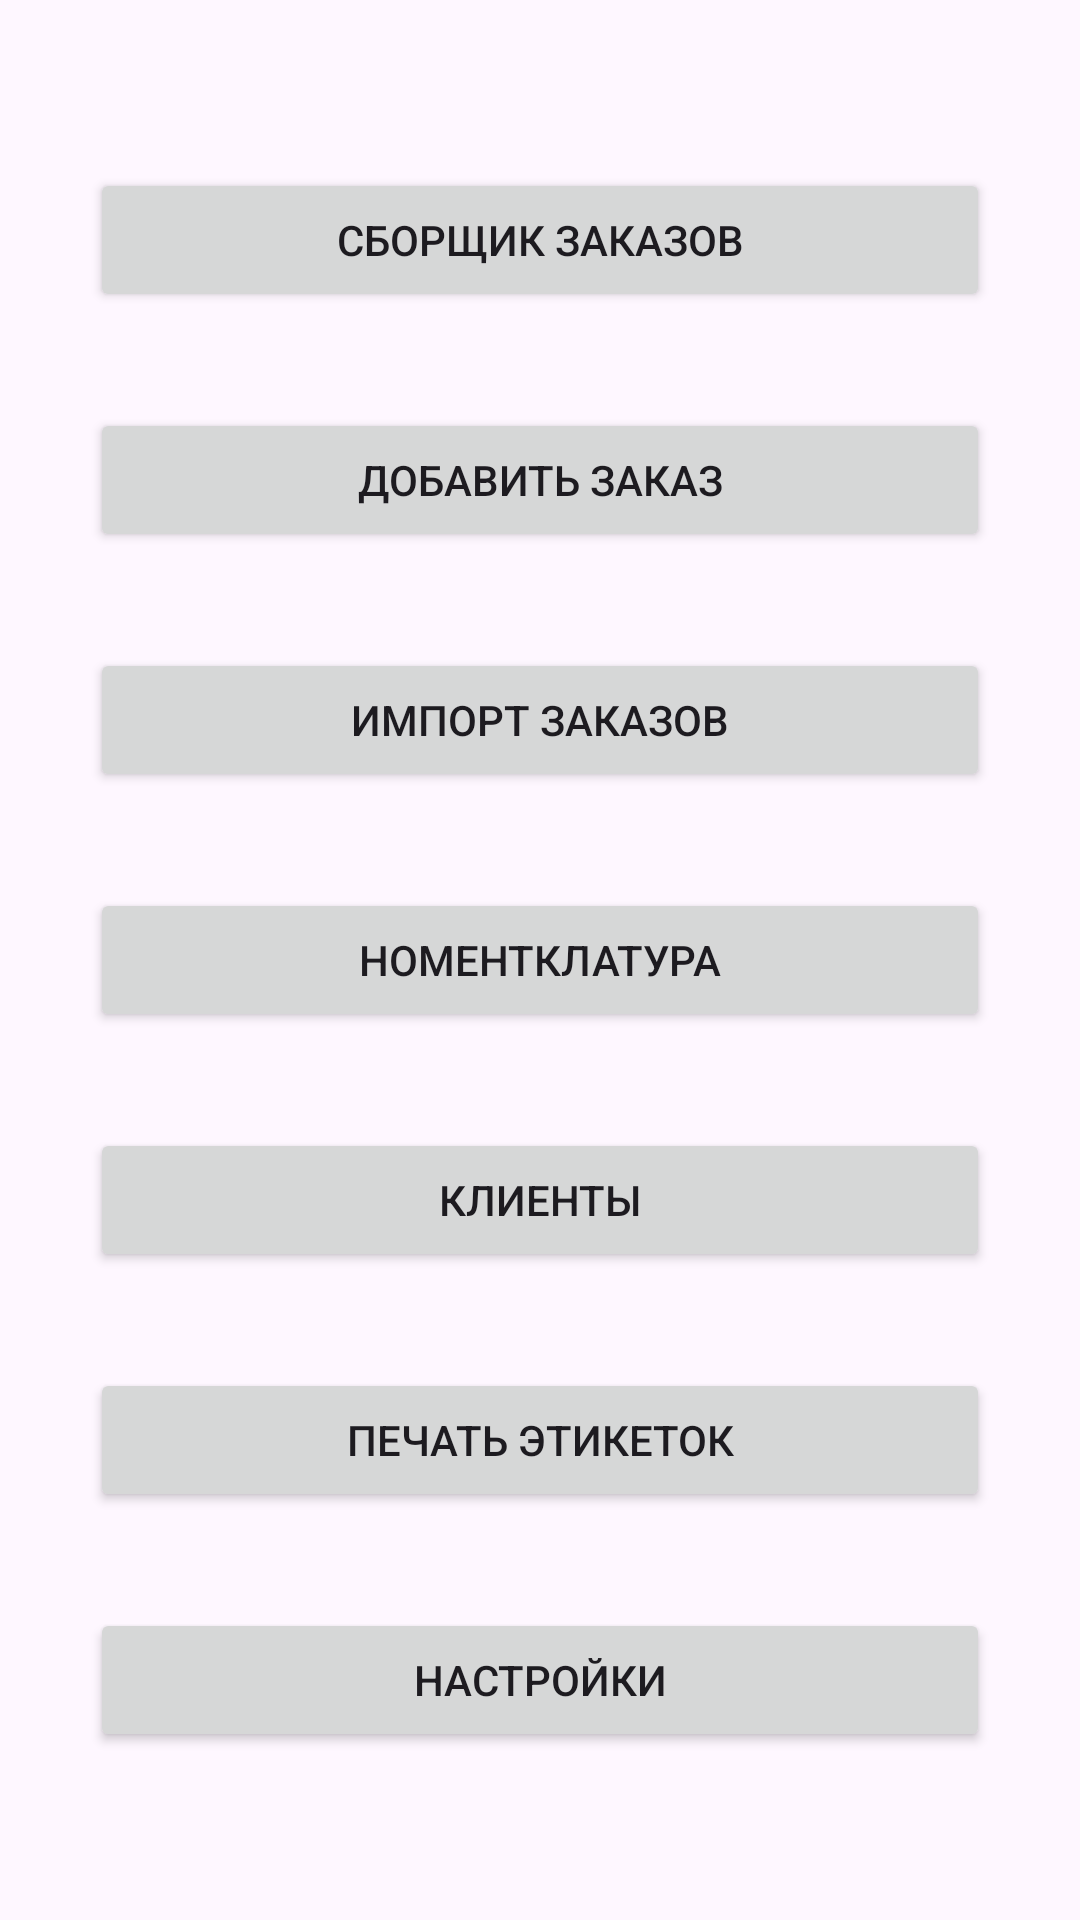

The Android layout XML behind this screen, and the referenced resources:
<!-- AndroidManifest.xml: application theme Theme.Канбан -->
<!-- res/layout/activity_main.xml -->
<?xml version="1.0" encoding="utf-8"?>
<androidx.constraintlayout.widget.ConstraintLayout xmlns:android="http://schemas.android.com/apk/res/android"
    xmlns:app="http://schemas.android.com/apk/res-auto"
    xmlns:tools="http://schemas.android.com/tools"
    android:id="@+id/main"
    android:layout_width="match_parent"
    android:layout_height="match_parent"
    tools:context=".MainActivity">



    <LinearLayout
        android:layout_width="wrap_content"
        android:layout_height="wrap_content"
        android:orientation="vertical"
        app:layout_constraintBottom_toBottomOf="parent"
        app:layout_constraintEnd_toEndOf="parent"
        app:layout_constraintStart_toStartOf="parent"
        app:layout_constraintTop_toTopOf="parent">

        <Button
            android:id="@+id/orders_button"
            android:layout_width="300dp"
            android:layout_height="wrap_content"
            android:layout_margin="16dp"
            android:text="@string/orders_collector" />

        <Button
            android:id="@+id/placing_order_button"
            android:layout_width="300dp"
            android:layout_height="wrap_content"
            android:layout_margin="16dp"
            android:text="@string/add_order_fab" />

        <Button
            android:id="@+id/import_button"
            android:layout_width="300dp"
            android:layout_height="wrap_content"
            android:layout_margin="16dp"
            android:text="@string/orders_import" />

        <Button
            android:id="@+id/goods_button"
            android:layout_width="300dp"
            android:layout_height="wrap_content"
            android:layout_margin="16dp"
            android:text="@string/goods" />

        <Button
            android:id="@+id/clients_button"
            android:layout_width="300dp"
            android:layout_height="wrap_content"
            android:layout_margin="16dp"
            android:text="@string/clients" />

        <Button
            android:layout_width="300dp"
            android:layout_height="wrap_content"
            android:id="@+id/labelBtn"
            android:layout_margin="16dp"
            android:text="@string/label_print_button"/>

        <Button
            android:id="@+id/settings_button"
            android:layout_width="300dp"
            android:layout_height="wrap_content"
            android:layout_margin="16dp"
            android:text="@string/settings" />
    </LinearLayout>
</androidx.constraintlayout.widget.ConstraintLayout>
<!-- resources referenced by this layout -->
<resources>
  <string name="add_order_fab">Добавить заказ</string>
  <string name="clients">Клиенты</string>
  <string name="goods">Номентклатура</string>
  <string name="label_print_button">Печать этикеток</string>
  <string name="orders_collector">Сборщик заказов</string>
  <string name="orders_import">Импорт заказов</string>
  <string name="settings">Настройки</string>
  <style name="Theme.Канбан" parent="Base.Theme.Канбан" />
  <style name="Base.Theme.Канбан" parent="Theme.Material3.Light.NoActionBar">
          
          
      </style>
</resources>
